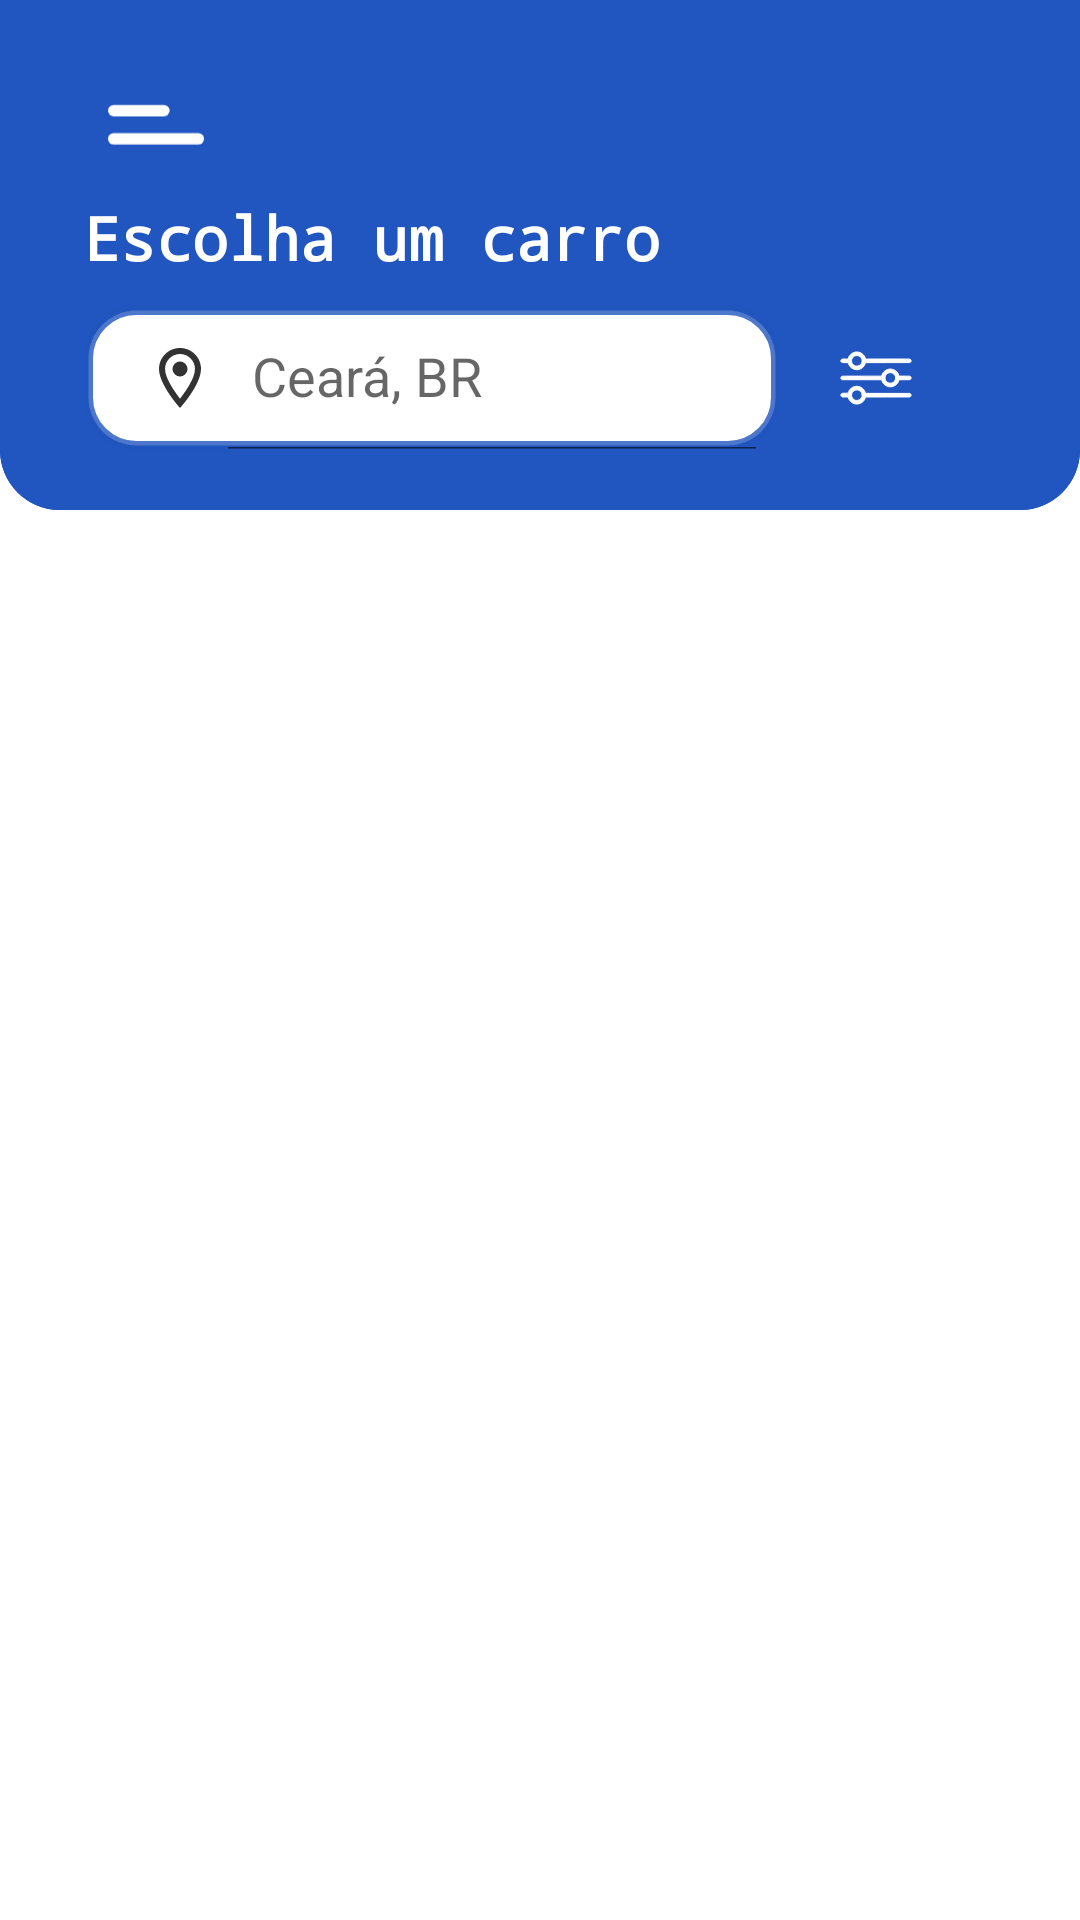

This screen was rendered from an Android layout file. Write that file and the resources it references.
<!-- AndroidManifest.xml: application theme Theme.WSWork -->
<!-- res/layout/fragment_home.xml -->
<?xml version="1.0" encoding="utf-8"?>
<layout xmlns:android="http://schemas.android.com/apk/res/android"
    xmlns:app="http://schemas.android.com/apk/res-auto"
    xmlns:tools="http://schemas.android.com/tools">

    <androidx.constraintlayout.widget.ConstraintLayout
        android:id="@+id/main"
        android:layout_width="match_parent"
        android:layout_height="match_parent"
        tools:context=".presentation.main.fragments.home.HomeFragment">

        <com.google.android.material.appbar.AppBarLayout
            android:id="@+id/home_app_bar_layout"
            android:layout_width="match_parent"
            android:layout_height="wrap_content"
            android:background="@drawable/bg_toolbar"
            android:elevation="0dp"
            app:elevation="0dp"
            app:layout_constraintEnd_toEndOf="parent"
            app:layout_constraintStart_toStartOf="parent"
            app:layout_constraintTop_toTopOf="parent"
            app:layout_constraintVertical_bias="0.0">

            <com.google.android.material.appbar.MaterialToolbar
                android:id="@+id/home_toolbar"
                android:layout_width="match_parent"
                android:layout_height="170dp"
                android:background="@drawable/bg_toolbar"
                android:elevation="0dp"
                android:padding="20dp"
                app:elevation="0dp">

                <androidx.constraintlayout.widget.ConstraintLayout
                    android:layout_width="match_parent"
                    android:layout_height="match_parent"
                    android:background="@color/blue">

                    <ImageView
                        android:id="@+id/home_toolbar_side_bar_image_view"
                        android:layout_width="48dp"
                        android:layout_height="28dp"
                        android:layout_margin="8dp"
                        android:paddingHorizontal="8dp"
                        android:src="@drawable/ic_side_bar"
                        app:layout_constraintBottom_toTopOf="@+id/home_toolbar_search_view"
                        app:layout_constraintEnd_toEndOf="parent"
                        app:layout_constraintHorizontal_bias="0.0"
                        app:layout_constraintStart_toStartOf="parent"
                        app:layout_constraintTop_toTopOf="parent"
                        app:layout_constraintVertical_bias="0.0" />

                    <ImageView
                        android:id="@+id/home_toolbar_user_image_view"
                        android:layout_width="48dp"
                        android:layout_height="28dp"
                        android:layout_margin="8dp"
                        android:src="@drawable/ic_user"
                        app:layout_constraintBottom_toTopOf="@+id/home_toolbar_search_view"
                        app:layout_constraintEnd_toEndOf="parent"
                        app:layout_constraintHorizontal_bias="1.0"
                        app:layout_constraintStart_toStartOf="parent"
                        app:layout_constraintTop_toTopOf="parent"
                        app:layout_constraintVertical_bias="0.0" />

                    <TextView
                        android:id="@+id/home_toolbar_choose_a_car_text_view"
                        android:layout_width="match_parent"
                        android:layout_height="wrap_content"
                        android:layout_marginHorizontal="8dp"
                        android:layout_marginVertical="4dp"
                        android:fontFamily="monospace"
                        android:text="Escolha um carro"
                        android:textColor="@color/white"
                        android:textSize="20dp"
                        android:textStyle="bold"
                        app:layout_constraintBottom_toTopOf="@+id/home_toolbar_search_view"
                        app:layout_constraintEnd_toEndOf="parent"
                        app:layout_constraintStart_toStartOf="parent"
                        app:layout_constraintTop_toBottomOf="@+id/home_toolbar_side_bar_image_view" />

                    <ImageView
                        android:id="@+id/home_toolbar_filter_image_view"
                        android:layout_width="48dp"
                        android:layout_height="48dp"
                        android:layout_marginHorizontal="8dp"
                        android:paddingHorizontal="4dp"
                        android:src="@drawable/ic_filter"
                        app:layout_constraintBottom_toBottomOf="parent"
                        app:layout_constraintEnd_toEndOf="parent"
                        app:layout_constraintTop_toTopOf="@+id/home_toolbar_search_view"
                        app:layout_constraintVertical_bias="0.0" />

                    <androidx.appcompat.widget.SearchView
                        android:id="@+id/home_toolbar_search_view"
                        android:layout_width="0dp"
                        android:layout_height="wrap_content"
                        android:layout_marginHorizontal="8dp"
                        android:background="@drawable/bg_searchview"
                        android:theme="@style/ActionBarWidgetTheme"
                        app:defaultQueryHint="Ceará, BR"
                        app:iconifiedByDefault="false"

                        app:layout_constraintBottom_toBottomOf="parent"
                        app:layout_constraintEnd_toStartOf="@+id/home_toolbar_filter_image_view"
                        app:layout_constraintStart_toStartOf="parent"
                        app:layout_constraintTop_toTopOf="parent"
                        app:layout_constraintVertical_bias="1.0"
                        app:queryHint="Ceará, BR"
                        app:searchIcon="@drawable/ic_outline_location" />

                </androidx.constraintlayout.widget.ConstraintLayout>

            </com.google.android.material.appbar.MaterialToolbar>

        </com.google.android.material.appbar.AppBarLayout>

        <androidx.recyclerview.widget.RecyclerView
            android:id="@+id/recyclerView"
            android:layout_width="0dp"
            android:layout_height="0dp"
            android:layout_marginHorizontal="40dp"
            android:clipChildren="false"
            android:clipToPadding="false"
            android:nestedScrollingEnabled="false"
            android:orientation="vertical"
            android:padding="16dp"

            app:layoutManager="androidx.recyclerview.widget.LinearLayoutManager"
            app:layout_constraintBottom_toBottomOf="parent"
            app:layout_constraintEnd_toEndOf="parent"
            app:layout_constraintHorizontal_bias="1.0"
            app:layout_constraintStart_toStartOf="parent"
            app:layout_constraintTop_toBottomOf="@+id/home_app_bar_layout"
            app:layout_constraintVertical_bias="0.0"
            tools:listitem="@layout/list_item_car" />

    </androidx.constraintlayout.widget.ConstraintLayout>
</layout>
<!-- res/layout/list_item_car.xml (included above) -->
<?xml version="1.0" encoding="utf-8"?>
<layout>
    <FrameLayout xmlns:android="http://schemas.android.com/apk/res/android"
        xmlns:app="http://schemas.android.com/apk/res-auto"
        android:layout_width="wrap_content"
        android:layout_height="wrap_content">
        <com.google.android.material.card.MaterialCardView
            android:id="@+id/item_car_material_card_view"
            android:layout_width="wrap_content"
            android:layout_height="wrap_content"
            android:layout_marginVertical="20dp"
            android:clipChildren="false"
            android:clipToPadding="false"
            app:cardCornerRadius="12dp"
            app:cardElevation="6dp">

            <androidx.constraintlayout.widget.ConstraintLayout
                android:id="@+id/item_car_constraint_layout"
                android:layout_width="300dp"
                android:layout_height="300dp">

                <ImageView
                    android:id="@+id/item_car_image_view"
                    android:layout_width="match_parent"
                    android:layout_height="250dp"
                    android:scaleType="centerCrop"
                    app:layout_constraintEnd_toEndOf="parent"
                    app:layout_constraintStart_toStartOf="parent"
                    app:layout_constraintTop_toTopOf="parent"
                    app:srcCompat="@mipmap/ic_toyota" />

                <TextView
                    android:id="@+id/item_car_text_view"
                    android:layout_width="match_parent"
                    android:layout_height="wrap_content"
                    android:layout_marginHorizontal="16dp"
                    android:layout_marginTop="8dp"
                    android:gravity="center"
                    android:text="Release Date"
                    android:textColor="@color/black"
                    app:layout_constraintTop_toBottomOf="@+id/item_car_image_view" />

            </androidx.constraintlayout.widget.ConstraintLayout>
        </com.google.android.material.card.MaterialCardView>
    </FrameLayout>
</layout>
<!-- resources referenced by this layout -->
<resources>
  <color name="black">#FF000000</color>
  <color name="blue">#2155BF</color>
  <color name="white">#FFFFFFFF</color>
  <!-- drawable bg_searchview (drawable) -->
  <?xml version="1.0" encoding="utf-8"?>
  <shape xmlns:android="http://schemas.android.com/apk/res/android">
      <solid android:color="@color/white" />
      <corners android:radius="16dp" />
      <stroke
          android:width="3dp"
          android:color="#CC2155BF" />
  </shape>
  <!-- drawable bg_toolbar (drawable) -->
  <?xml version="1.0" encoding="utf-8"?>
  <shape xmlns:android="http://schemas.android.com/apk/res/android">
      <corners
          android:bottomLeftRadius="20dp"
          android:bottomRightRadius="20dp" />
      <solid android:color="@color/blue"/>
  </shape>
  <!-- drawable ic_filter: vector/xml drawable (drawable, 3281 chars, omitted) -->
  <!-- drawable ic_outline_location (drawable) -->
  <vector android:height="24dp" android:tint="#323232"
      android:viewportHeight="24" android:viewportWidth="24"
      android:width="24dp" xmlns:android="http://schemas.android.com/apk/res/android">
      <path android:fillColor="@android:color/white" android:pathData="M12,2C8.13,2 5,5.13 5,9c0,5.25 7,13 7,13s7,-7.75 7,-13c0,-3.87 -3.13,-7 -7,-7zM7,9c0,-2.76 2.24,-5 5,-5s5,2.24 5,5c0,2.88 -2.88,7.19 -5,9.88C9.92,16.21 7,11.85 7,9z"/>
      <path android:fillColor="@android:color/white" android:pathData="M12,9m-2.5,0a2.5,2.5 0,1 1,5 0a2.5,2.5 0,1 1,-5 0"/>
  </vector>
  <!-- drawable ic_side_bar (drawable) -->
  <vector xmlns:android="http://schemas.android.com/apk/res/android"
      android:width="25dp"
      android:height="17.667dp"
      android:viewportWidth="25"
      android:viewportHeight="17.667">
    <path
        android:pathData="M1.5,4.833L14.537,4.833"
        android:strokeLineJoin="round"
        android:strokeWidth="3"
        android:fillColor="@color/white"
        android:strokeColor="@color/white"
        android:strokeLineCap="round"/>
  
    <path
        android:pathData="M1.5,12.167h22"
        android:strokeLineJoin="round"
        android:strokeWidth="3"
        android:fillColor="@color/white"
        android:strokeColor="@color/white"
        android:strokeLineCap="round"/>
  </vector>
  <!-- mipmap ic_toyota: png bitmap (mipmap-hdpi, 3751 bytes) -->
  <style name="Theme.WSWork" parent="Theme.MaterialComponents.DayNight.NoActionBar">
          
          <item name="colorPrimary">@color/purple_500</item>
          <item name="colorPrimaryVariant">@color/blue</item>
          <item name="colorOnPrimary">@color/white</item>
          
          <item name="colorSecondary">@color/teal_200</item>
          <item name="colorSecondaryVariant">@color/teal_700</item>
          <item name="colorOnSecondary">@color/black</item>
          
          <item name="android:statusBarColor" tools:targetApi="l">?attr/colorPrimaryVariant</item>
          
      </style>
  <color name="purple_500">#FF6200EE</color>
  <color name="teal_200">#FF03DAC5</color>
  <color name="teal_700">#FF018786</color>
</resources>
